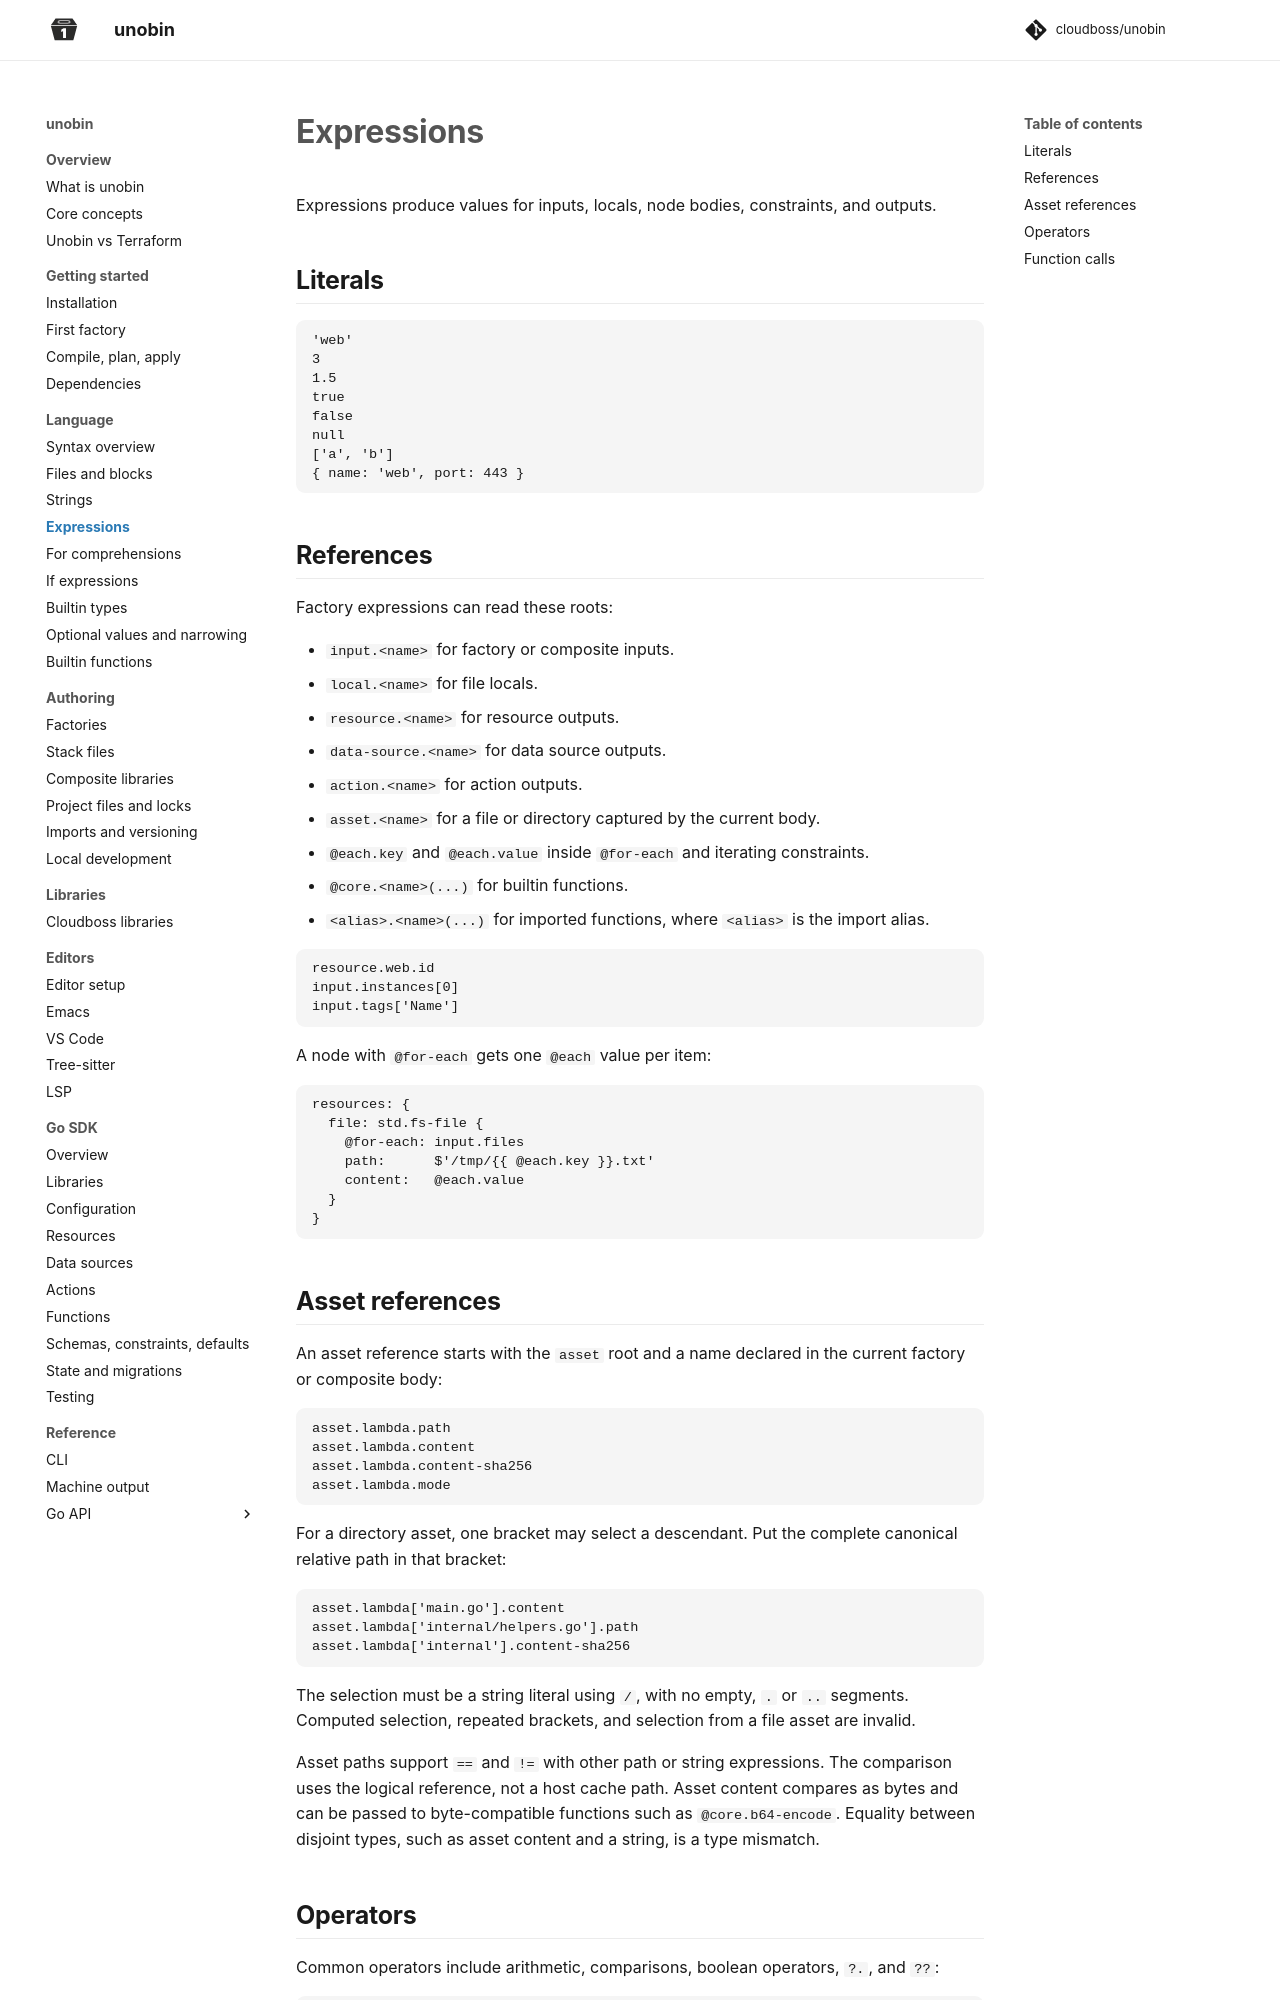

repository: cloudboss/unobin · page: v0.11.1/language/expressions/index.html · generator: mkdocs

# Expressions

Expressions produce values for inputs, locals, node bodies, constraints, and outputs.

## Literals

```
'web'
3
1.5
true
false
null
['a', 'b']
{ name: 'web', port: 443 }
```

## References

Factory expressions can read these roots:

- `input.<name>` for factory or composite inputs.
- `local.<name>` for file locals.
- `resource.<name>` for resource outputs.
- `data-source.<name>` for data source outputs.
- `action.<name>` for action outputs.
- `asset.<name>` for a file or directory captured by the current body.
- `@each.key` and `@each.value` inside `@for-each` and iterating constraints.
- `@core.<name>(...)` for builtin functions.
- `<alias>.<name>(...)` for imported functions, where `<alias>` is the import alias.

```
resource.web.id
input.instances[0]
input.tags['Name']
```

A node with `@for-each` gets one `@each` value per item:

```
resources: {
  file: std.fs-file {
    @for-each: input.files
    path:      $'/tmp/{{ @each.key }}.txt'
    content:   @each.value
  }
}
```

## Asset references

An asset reference starts with the `asset` root and a name declared in the
current factory or composite body:

```
asset.lambda.path
asset.lambda.content
asset.lambda.content-sha256
asset.lambda.mode
```

For a directory asset, one bracket may select a descendant. Put the complete
canonical relative path in that bracket:

```
asset.lambda['main.go'].content
asset.lambda['internal/helpers.go'].path
asset.lambda['internal'].content-sha256
```

The selection must be a string literal using `/`, with no empty, `.` or `..`
segments. Computed selection, repeated brackets, and selection from a file asset
are invalid.

Asset paths support `==` and `!=` with other path or string expressions. The
comparison uses the logical reference, not a host cache path. Asset content
compares as bytes and can be passed to byte-compatible functions such as
`@core.b64-encode`. Two assets with the same bytes compare equal. Asset content
can also be compared with a list of integers that represent bytes. Equality
between disjoint types, such as asset content and a string, is a type mismatch.
